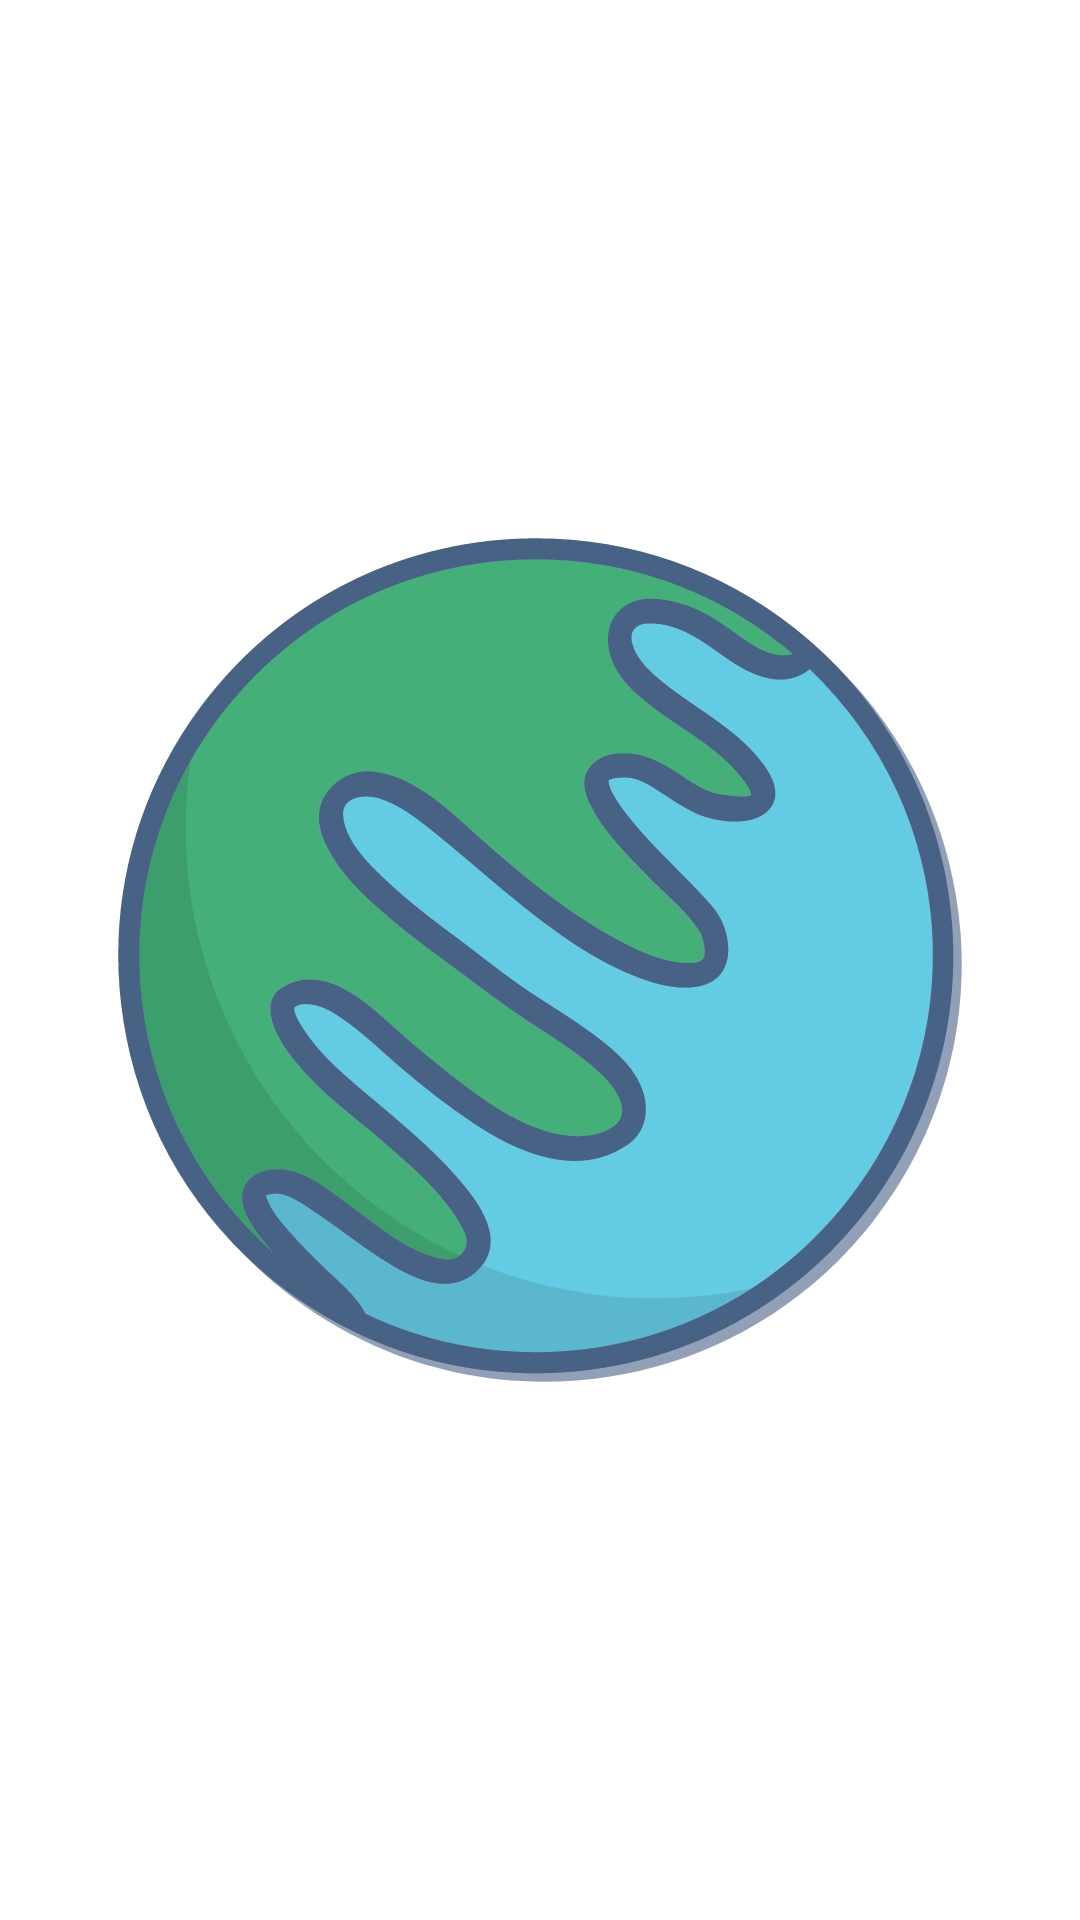

Android layout source for this screen:
<!-- AndroidManifest.xml: application theme BaseTheme -->
<!-- res/layout/fragment_earth.xml -->
<?xml version="1.0" encoding="utf-8"?>
<FrameLayout xmlns:android="http://schemas.android.com/apk/res/android"
    android:layout_width="match_parent"
    android:layout_height="match_parent">

    <ImageView
        android:layout_width="match_parent"
        android:layout_height="match_parent"
        android:src="@drawable/bg_earth"
        android:contentDescription="@string/picture_from_NASA" />

</FrameLayout>
<!-- resources referenced by this layout -->
<resources>
  <!-- drawable bg_earth: vector/xml drawable (drawable, 18478 chars, omitted) -->
</resources>
